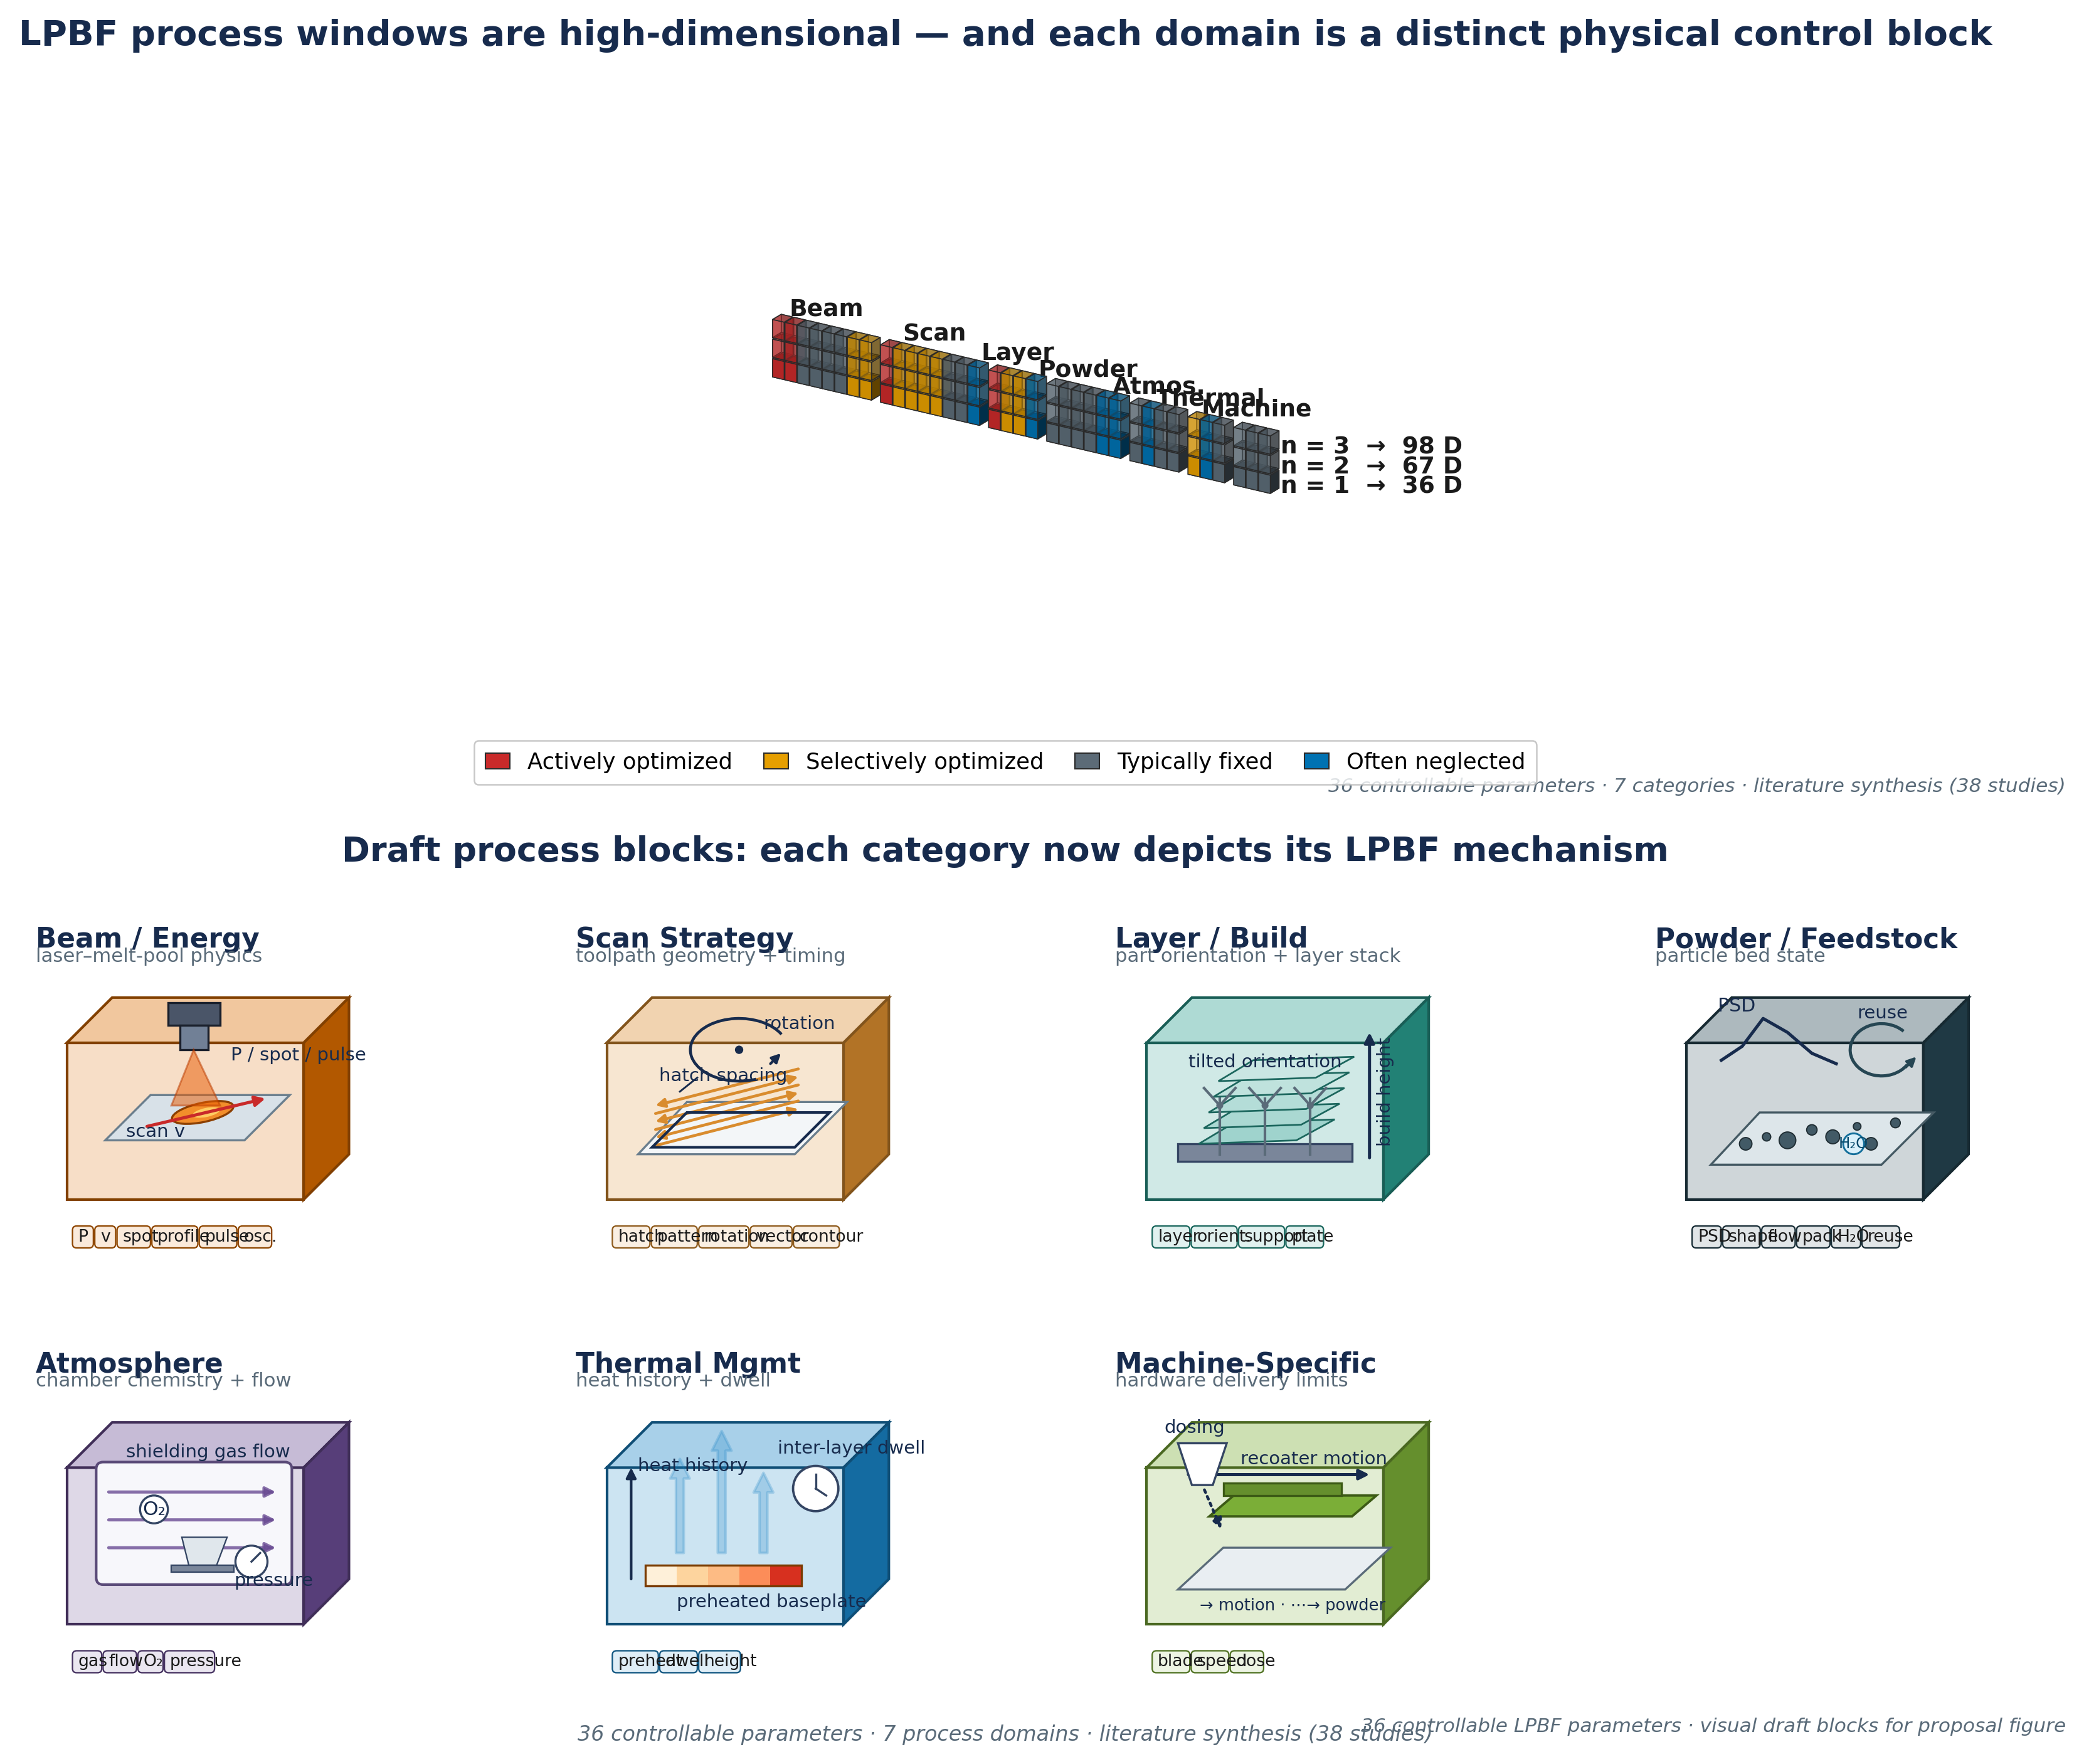

Write the Python code that produced this figure.
"""
LPBF Processing Parameter Space Visualization (v6 — process block drafts)
========================================================================

Assembles the large dimensionality overview with the new process-representative
block drafts.  The block drafts are deliberately modular: each LPBF process
domain can be rendered on its own via ``panel_process_block_drafts.py``.

Run:
    python figures/lpbf_parameter_space_v6.py
"""

from __future__ import annotations

import os
import sys

import matplotlib
matplotlib.use("Agg")
import matplotlib.pyplot as plt

HERE = os.path.dirname(os.path.abspath(__file__))
sys.path.insert(0, os.path.join(HERE, "panels"))

from shared import apply_rcparams, TOTAL_PARAMS  # noqa: E402
from panel_isometric_overview import draw_isometric_overview  # noqa: E402
from panel_process_block_drafts import draw_process_block_grid  # noqa: E402


def create_figure():
    apply_rcparams()
    fig = plt.figure(figsize=(11.5, 9.3), dpi=300, facecolor="white")
    subfigs = fig.subfigures(2, 1, height_ratios=[0.86, 1.0], hspace=0.02)

    sf_top = subfigs[0]
    ax3d = sf_top.add_subplot(111, projection="3d")
    draw_isometric_overview(ax=ax3d, materials=(1, 2, 3),
                            show_legend=True, show_title=False)
    sf_top.suptitle(
        "LPBF process windows are high-dimensional — and each domain is a distinct physical control block",
        fontsize=13.5, weight="semibold", color="#172B4D", y=0.98,
    )

    sf_bot = subfigs[1]
    draw_process_block_grid(fig=sf_bot, ncols=4)

    fig.text(
        0.5, 0.004,
        f"{TOTAL_PARAMS} controllable parameters · 7 process domains · literature synthesis (38 studies)",
        ha="center", va="bottom", fontsize=8, color="#5A6B79", style="italic",
    )
    return fig


def main(out_path: str | None = None):
    fig = create_figure()
    if out_path is None:
        out_path = os.path.join(HERE, "lpbf_parameter_space_v6.png")
    fig.savefig(out_path, dpi=300, bbox_inches="tight", facecolor="white")
    print(f"wrote {out_path}")
    plt.close(fig)


if __name__ == "__main__":
    main()
